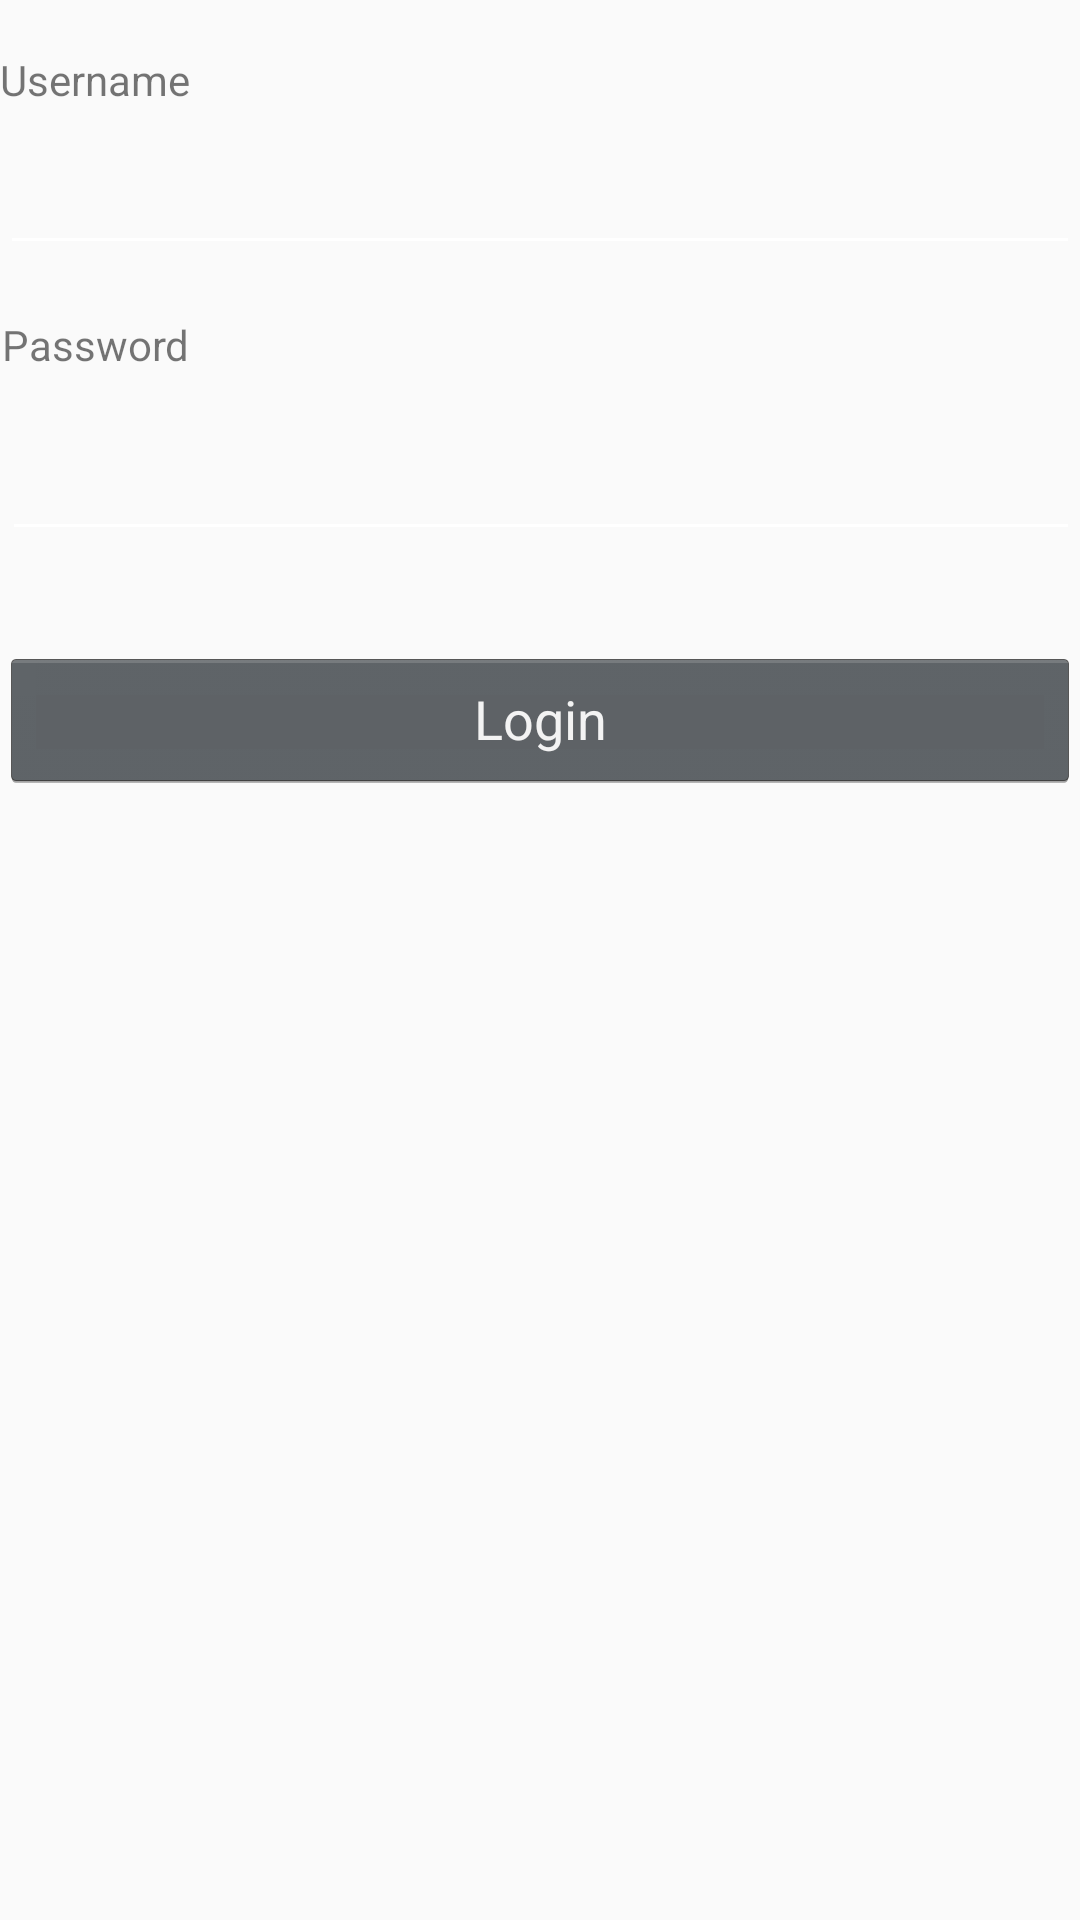

Produce the Android XML layout that renders to this screen, including the resource entries it uses.
<!-- AndroidManifest.xml: application theme LoginRegister -->
<!-- res/layout/activity_login.xml -->
<?xml version="1.0" encoding="utf-8"?>
<RelativeLayout
    xmlns:android="http://schemas.android.com/apk/res/android"
    xmlns:tools="http://schemas.android.com/tools"
    xmlns:app="http://schemas.android.com/apk/res-auto"
    android:layout_width="match_parent"
    android:layout_height="match_parent"
    tools:context="com.bposolutionsamerica.www.repointapp.LoginActivity">

    <TextView
        android:id="@+id/textView"
        android:layout_width="wrap_content"
        android:layout_height="wrap_content"
        android:layout_alignParentStart="true"
        android:layout_alignParentTop="true"
        android:layout_marginTop="17dp"
        android:text="Username" />

    <EditText
        android:id="@+id/editText"
        android:layout_width="match_parent"
        android:layout_height="wrap_content"
        android:layout_alignParentStart="true"
        android:layout_below="@+id/textView"
        android:layout_marginTop="11dp"
        android:ems="10"
        android:inputType="textPersonName" />

    <TextView
        android:id="@+id/textView2"
        android:layout_width="wrap_content"
        android:layout_height="wrap_content"
        android:layout_alignEnd="@+id/textView"
        android:layout_below="@+id/editText"
        android:layout_marginTop="17dp"
        android:text="Password" />

    <EditText
        android:id="@+id/editText3"
        android:layout_width="match_parent"
        android:layout_height="wrap_content"
        android:layout_alignStart="@+id/textView2"
        android:layout_below="@+id/textView2"
        android:layout_marginTop="18dp"
        android:ems="10"
        android:inputType="textPassword" />

    <Button
        android:id="@+id/button1"
        style="@android:style/Widget.Holo.Button"
        android:layout_width="match_parent"
        android:layout_height="wrap_content"
        android:layout_alignParentStart="true"
        android:layout_below="@+id/editText3"
        android:layout_marginTop="32dp"
        android:text="Login" />

</RelativeLayout>
<!-- resources referenced by this layout -->
<resources>
  <style name="LoginRegister" parent="Theme.AppCompat.Light.NoActionBar">
          
          <item name="colorPrimary">@color/colorPrimary</item>
          <item name="colorPrimaryDark">@color/colorPrimaryDark</item>
          <item name="colorAccent">@color/colorAccent</item>
          <item name="android:textColorHint">@color/white</item>
           <item name="android:textColorSecondary">@color/white</item>
          <item name="android:colorControlActivated">@color/grey</item>
      </style>
  <color name="colorPrimary">#3F51B5</color>
  <color name="colorPrimaryDark">#303F9F</color>
  <color name="colorAccent">#FF4081</color>
  <color name="white">#ffffff</color>
  <color name="grey">#EEE</color>
</resources>
